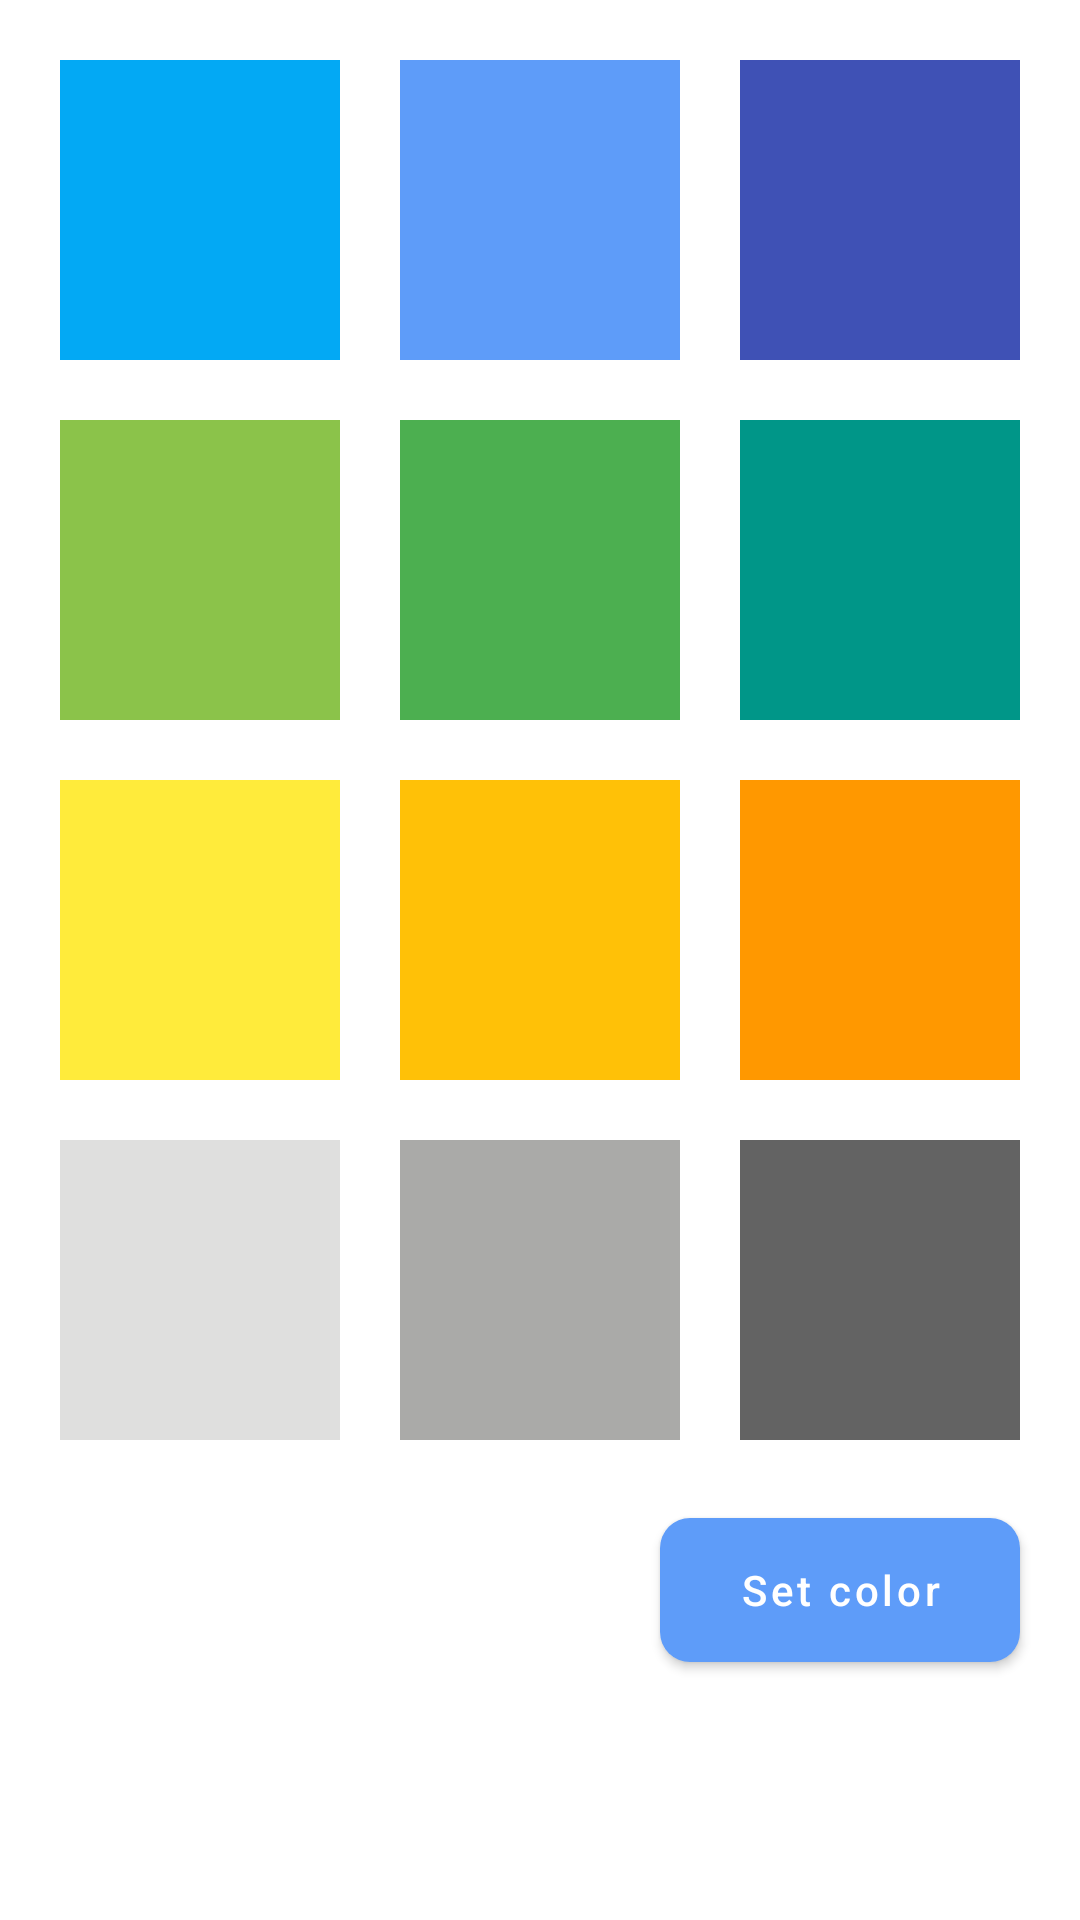

This screen was rendered from an Android layout file. Write that file and the resources it references.
<!-- AndroidManifest.xml: application theme Theme.EditColorFragment -->
<!-- res/layout/fragment_blank2.xml -->
<?xml version="1.0" encoding="utf-8"?>
<LinearLayout xmlns:android="http://schemas.android.com/apk/res/android"
    xmlns:app="http://schemas.android.com/apk/res-auto"
    xmlns:tools="http://schemas.android.com/tools"
    android:layout_width="match_parent"
    android:layout_height="match_parent"
    android:orientation="vertical"
    tools:context=".BlankFragment2">

        <LinearLayout
            android:layout_width="match_parent"
            android:layout_height="wrap_content"
            android:orientation="horizontal">


            <View
                android:id="@+id/view1"
                android:layout_width="100dp"
                android:layout_height="100dp"
                android:layout_margin="20dp"
                android:clickable="true"
                android:focusable="true"
                android:foreground="?selectableItemBackground"
                android:layout_weight="1"
                android:background="#03A9F4" />

            <View
                android:id="@+id/view2"
                android:layout_width="100dp"
                android:layout_height="100dp"
                android:layout_marginTop="20dp"
                android:clickable="true"
                android:focusable="true"
                android:foreground="?selectableItemBackground"
                android:layout_weight="1"
                android:background="@color/purple_500" />

            <View
                android:id="@+id/view3"
                android:layout_width="100dp"
                android:layout_height="100dp"
                android:layout_margin="20dp"
                android:clickable="true"
                android:focusable="true"
                android:foreground="?selectableItemBackground"
                android:layout_weight="1"
                android:background="#3F51B5" />


        </LinearLayout>

        <LinearLayout
            android:layout_width="match_parent"
            android:layout_height="wrap_content"
            android:orientation="horizontal">


            <View
                android:id="@+id/view4"
                android:layout_width="100dp"
                android:layout_height="100dp"
                android:layout_marginLeft="20dp"
                android:clickable="true"
                android:focusable="true"
                android:foreground="?selectableItemBackground"
                android:layout_marginRight="20dp"
                android:layout_weight="1"
                android:background="#8BC34A" />

            <View
                android:id="@+id/view5"
                android:layout_width="100dp"
                android:layout_height="100dp"
                android:layout_weight="1"
                android:clickable="true"
                android:focusable="true"
                android:foreground="?selectableItemBackground"
                android:background="#4CAF50" />

            <View
                android:id="@+id/view6"
                android:layout_width="100dp"
                android:layout_height="100dp"
                android:layout_marginLeft="20dp"
                android:clickable="true"
                android:focusable="true"
                android:foreground="?selectableItemBackground"
                android:layout_marginRight="20dp"
                android:layout_weight="1"
                android:background="#009688" />


        </LinearLayout>

        <LinearLayout
            android:layout_width="match_parent"
            android:layout_height="wrap_content"
            android:orientation="horizontal">


            <View
                android:id="@+id/view7"
                android:layout_width="100dp"
                android:layout_height="100dp"
                android:layout_marginLeft="20dp"
                android:clickable="true"
                android:focusable="true"
                android:foreground="?selectableItemBackground"
                android:layout_marginTop="20dp"
                android:layout_marginRight="20dp"
                android:layout_weight="1"
                android:background="#FFEB3B" />

            <View
                android:id="@+id/view8"
                android:layout_width="100dp"
                android:layout_height="100dp"
                android:layout_marginTop="20dp"
                android:clickable="true"
                android:focusable="true"
                android:foreground="?selectableItemBackground"
                android:layout_weight="1"
                android:background="#FFC107" />

            <View
                android:id="@+id/view9"
                android:layout_width="100dp"
                android:layout_height="100dp"
                android:layout_marginLeft="20dp"
                android:clickable="true"
                android:focusable="true"
                android:foreground="?selectableItemBackground"
                android:layout_marginTop="20dp"
                android:layout_marginRight="20dp"
                android:layout_weight="1"
                android:background="#FF9800" />
        </LinearLayout>

        <LinearLayout
            android:layout_width="match_parent"
            android:layout_height="wrap_content"
            android:orientation="horizontal">


            <View
                android:id="@+id/view10"
                android:layout_width="100dp"
                android:layout_height="100dp"
                android:layout_marginLeft="20dp"
                android:clickable="true"
                android:focusable="true"
                android:foreground="?selectableItemBackground"
                android:layout_marginTop="20dp"
                android:layout_marginRight="20dp"
                android:layout_weight="1"
                android:background="#DFDFDE" />

            <View
                android:id="@+id/view11"
                android:layout_width="100dp"
                android:layout_height="100dp"
                android:layout_marginTop="20dp"
                android:clickable="true"
                android:focusable="true"
                android:foreground="?selectableItemBackground"
                android:layout_weight="1"
                android:background="#AAAAA8" />

            <View
                android:id="@+id/view12"
                android:layout_width="100dp"
                android:layout_height="100dp"
                android:layout_marginLeft="20dp"
                android:clickable="true"
                android:focusable="true"
                android:foreground="?selectableItemBackground"
                android:layout_marginTop="20dp"
                android:layout_marginRight="20dp"
                android:layout_weight="1"
                android:background="#636363" />
        </LinearLayout>

    <com.google.android.material.button.MaterialButton
        android:id="@+id/btn_set_color"
        app:cornerRadius="10dp"
        android:layout_width="120dp"
        android:layout_height="60dp"
        android:layout_gravity="right"
        android:layout_margin="20dp"
        android:textAllCaps="false"
        android:text="Set color"
        tools:ignore="RtlHardcoded" />

</LinearLayout>
<!-- resources referenced by this layout -->
<resources>
  <color name="purple_500">#5E9CF9</color>
  <style name="Theme.EditColorFragment" parent="Theme.MaterialComponents.DayNight.DarkActionBar">
          
          <item name="colorPrimary">@color/purple_500</item>
          <item name="colorPrimaryVariant">@color/purple_700</item>
          <item name="colorOnPrimary">@color/white</item>
          
          <item name="colorSecondary">@color/teal_200</item>
          <item name="colorSecondaryVariant">@color/teal_700</item>
          <item name="colorOnSecondary">@color/black</item>
          
          <item name="android:statusBarColor" tools:targetApi="l">?attr/colorPrimaryVariant</item>
          
      </style>
  <color name="purple_700">#2196F3</color>
  <color name="white">#FFFFFFFF</color>
  <color name="teal_200">#FF03DAC5</color>
  <color name="teal_700">#FF018786</color>
  <color name="black">#FF000000</color>
</resources>
